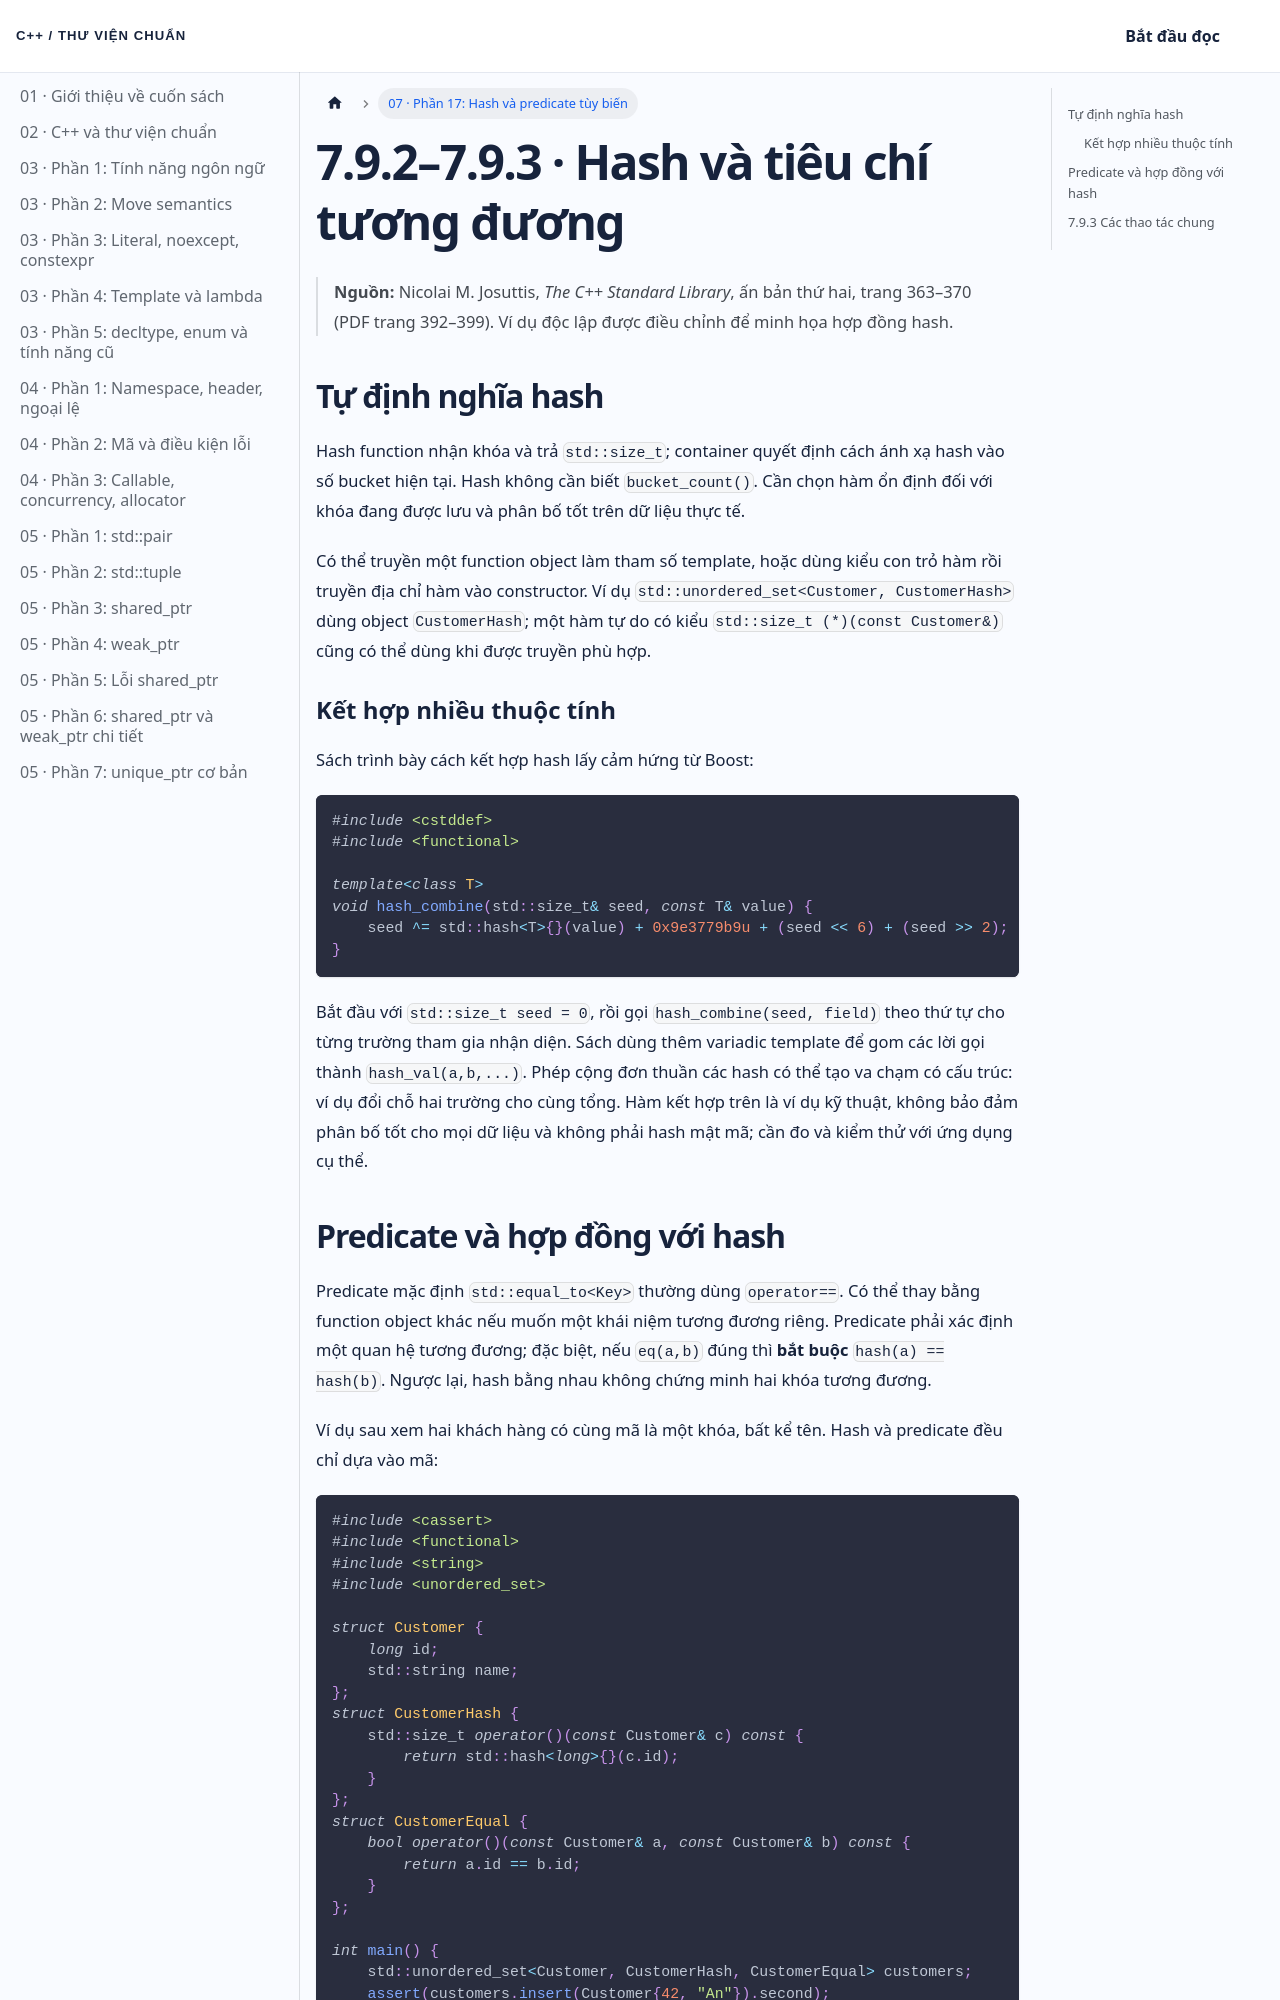

repository: NThanhPhat2K3/cpp-standard-library-vietnamese · page: docs/chuong-07-phan-17/index.html · generator: docusaurus

---
id: chuong-07-phan-17
title: 'Chương 7 · Hash và predicate tùy biến'
sidebar_label: '07 · Phần 17: Hash và predicate tùy biến'
---

# 7.9.2–7.9.3 · Hash và tiêu chí tương đương

> **Nguồn:** Nicolai M. Josuttis, *The C++ Standard Library*, ấn bản thứ hai, trang 363–370 (PDF trang 392–399). Ví dụ độc lập được điều chỉnh để minh họa hợp đồng hash.

## Tự định nghĩa hash

Hash function nhận khóa và trả `std::size_t`; container quyết định cách ánh xạ hash vào số bucket hiện tại. Hash không cần biết `bucket_count()`. Cần chọn hàm ổn định đối với khóa đang được lưu và phân bố tốt trên dữ liệu thực tế.

Có thể truyền một function object làm tham số template, hoặc dùng kiểu con trỏ hàm rồi truyền địa chỉ hàm vào constructor. Ví dụ `std::unordered_set<Customer, CustomerHash>` dùng object `CustomerHash`; một hàm tự do có kiểu `std::size_t (*)(const Customer&)` cũng có thể dùng khi được truyền phù hợp.

### Kết hợp nhiều thuộc tính

Sách trình bày cách kết hợp hash lấy cảm hứng từ Boost:

```cpp
#include <cstddef>
#include <functional>

template<class T>
void hash_combine(std::size_t& seed, const T& value) {
    seed ^= std::hash<T>{}(value) + 0x9e3779b9u + (seed << 6) + (seed >> 2);
}
```

Bắt đầu với `std::size_t seed = 0`, rồi gọi `hash_combine(seed, field)` theo thứ tự cho từng trường tham gia nhận diện. Sách dùng thêm variadic template để gom các lời gọi thành `hash_val(a,b,...)`. Phép cộng đơn thuần các hash có thể tạo va chạm có cấu trúc: ví dụ đổi chỗ hai trường cho cùng tổng. Hàm kết hợp trên là ví dụ kỹ thuật, không bảo đảm phân bố tốt cho mọi dữ liệu và không phải hash mật mã; cần đo và kiểm thử với ứng dụng cụ thể.
